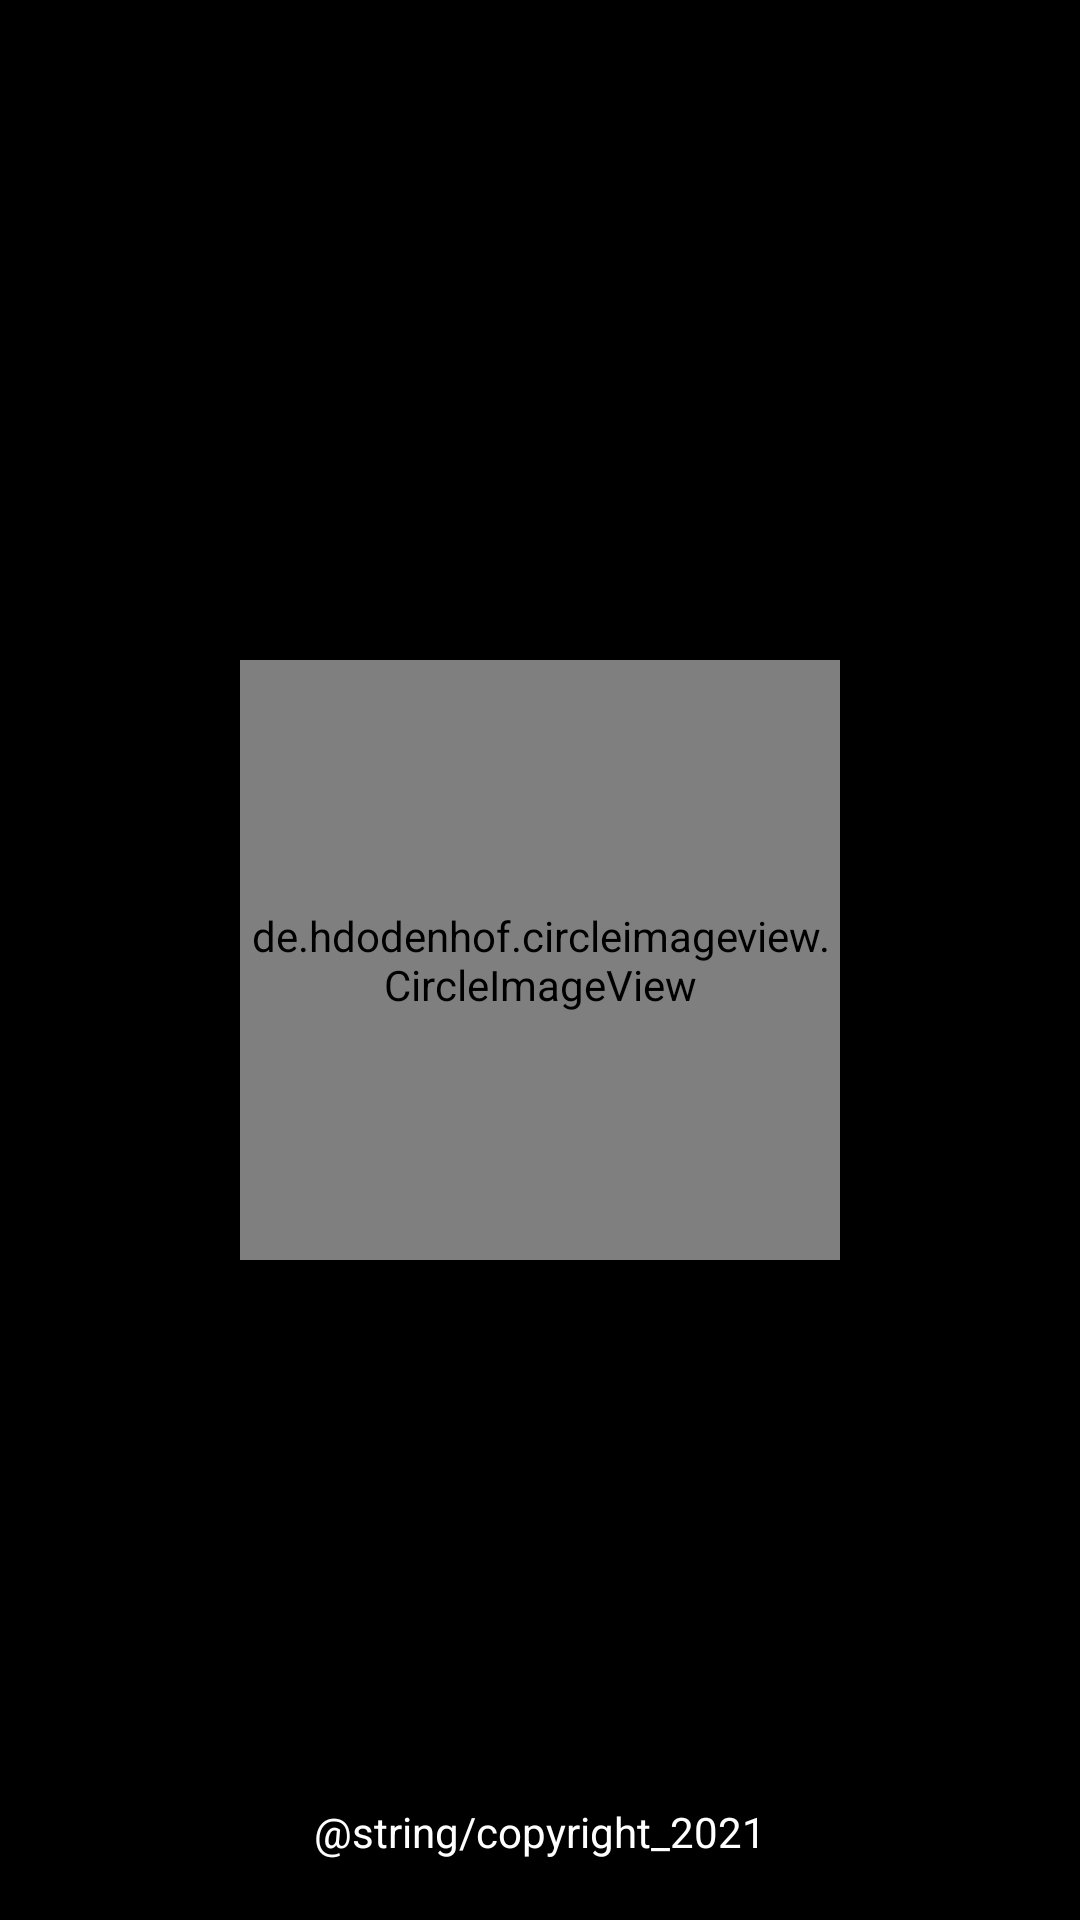

This screen was rendered from an Android layout file. Write that file and the resources it references.
<!-- AndroidManifest.xml: application theme Theme.StarWars -->
<!-- res/layout/activity_splash_screen.xml -->
<?xml version="1.0" encoding="utf-8"?>
<RelativeLayout xmlns:android="http://schemas.android.com/apk/res/android"
    xmlns:tools="http://schemas.android.com/tools"
    android:layout_width="match_parent"
    android:layout_height="match_parent"
    android:background="@color/black"
    tools:context=".ui.SplashScreenActivity">

    <de.hdodenhof.circleimageview.CircleImageView
        android:layout_width="200dp"
        android:layout_height="200dp"
        android:layout_centerInParent="true"
        android:src="@mipmap/ic_logo_apps_round" />

    <TextView
        android:layout_width="wrap_content"
        android:layout_height="wrap_content"
        android:layout_alignParentBottom="true"
        android:layout_centerHorizontal="true"
        android:layout_marginBottom="20dp"
        android:text="@string/copyright_2021"
        android:textColor="@color/white"
        android:textSize="14sp" />
</RelativeLayout>
<!-- resources referenced by this layout -->
<resources>
  <color name="black">#FF000000</color>
  <color name="white">#FFFFFFFF</color>
  <!-- mipmap ic_logo_apps_round: png bitmap (mipmap-hdpi, 5730 bytes) -->
  <style name="Theme.StarWars" parent="Theme.MaterialComponents.DayNight.NoActionBar">
          
          <item name="colorPrimary">@color/dark_full</item>
          <item name="colorPrimaryVariant">@color/dark_light</item>
          <item name="colorOnPrimary">@color/white</item>
          
          <item name="colorSecondary">@color/teal_200</item>
          <item name="colorSecondaryVariant">@color/teal_700</item>
          <item name="colorOnSecondary">@color/black</item>
          
          <item name="android:statusBarColor" tools:targetApi="l">?attr/colorPrimaryVariant</item>
          
      </style>
  <color name="dark_full">#1B1B1B</color>
  <color name="dark_light">#303030</color>
  <color name="teal_200">#FF03DAC5</color>
  <color name="teal_700">#FF018786</color>
</resources>
